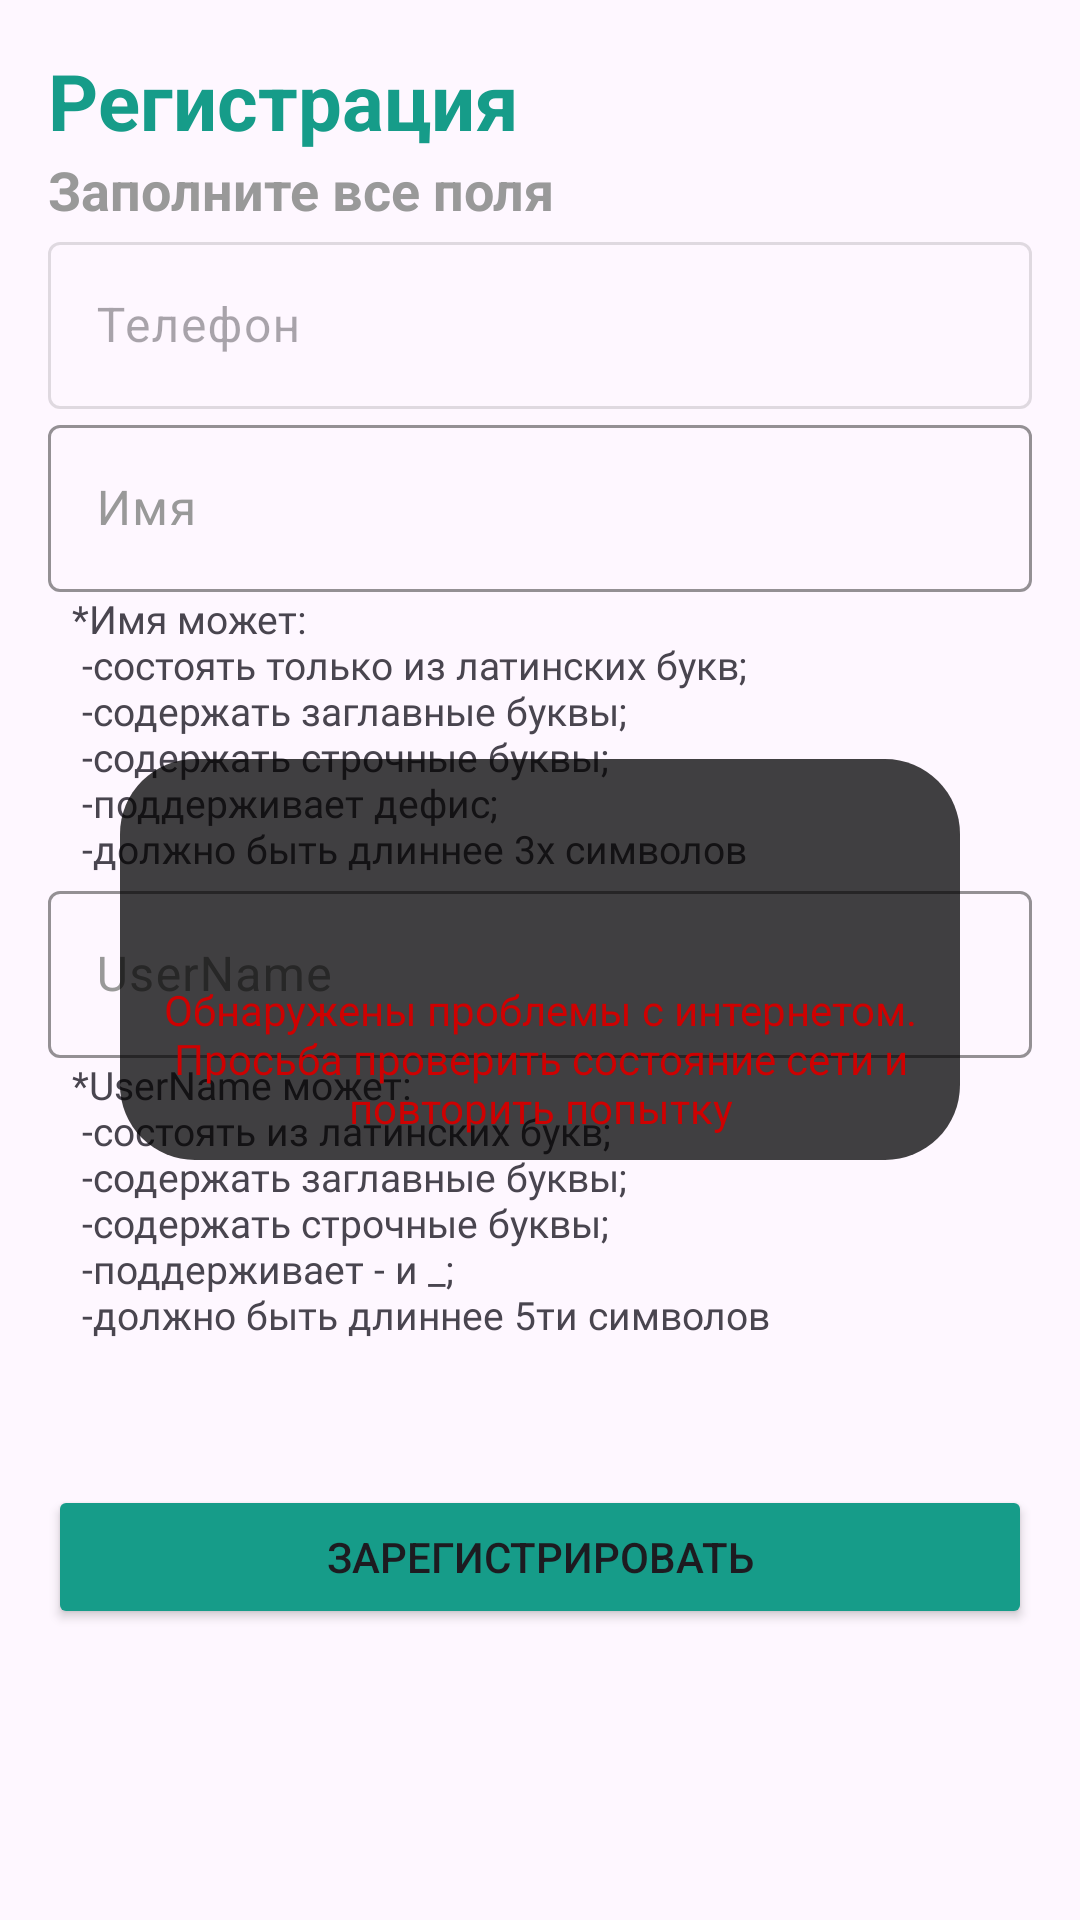

Produce the Android XML layout that renders to this screen, including the resource entries it uses.
<!-- AndroidManifest.xml: application theme Theme.Mango_test_task -->
<!-- res/layout/fragment_registration.xml -->
<?xml version="1.0" encoding="utf-8"?>
<FrameLayout xmlns:android="http://schemas.android.com/apk/res/android"
    xmlns:app="http://schemas.android.com/apk/res-auto"
    xmlns:tools="http://schemas.android.com/tools"
    android:layout_width="match_parent"
    android:layout_height="match_parent"
    tools:context=".feature.auth.presentation.registration.RegistrationFragment">

    <LinearLayout
        android:layout_width="match_parent"
        android:orientation="vertical"
        android:layout_marginTop="16dp"
        android:layout_marginHorizontal="16dp"
        android:layout_height="wrap_content">

        <TextView
            android:layout_width="match_parent"
            android:layout_height="wrap_content"
            android:text="@string/registration_title"
            android:textColor="@color/green_200"
            android:textSize="26sp"
            android:textStyle="bold" />

        <TextView
            android:layout_width="match_parent"
            android:layout_height="wrap_content"
            android:text="@string/registration_message"
            android:textColor="@color/grey_200"
            android:textSize="18sp"
            android:textStyle="bold" />

        <com.google.android.material.textfield.TextInputLayout
            android:layout_width="match_parent"
            android:layout_height="wrap_content"
            android:enabled="false"
            android:hint="@string/root_phone"
            app:boxStrokeColor="@color/green_200"
            app:hintTextColor="@color/green_200">

            <com.google.android.material.textfield.TextInputEditText
                android:id="@+id/phone_number"
                android:layout_width="match_parent"
                android:layout_height="wrap_content" />
        </com.google.android.material.textfield.TextInputLayout>

        <com.google.android.material.textfield.TextInputLayout
            android:id="@+id/name_layout"
            android:layout_width="match_parent"
            android:layout_height="wrap_content"
            android:hint="@string/root_name"
            android:textColorHint="@color/grey_200"
            app:boxStrokeColor="@color/green_200"
            app:endIconMode="clear_text"
            app:errorTextColor="@color/error"
            app:hintTextColor="@color/green_200">

            <com.google.android.material.textfield.TextInputEditText
                android:id="@+id/name"
                android:layout_width="match_parent"
                android:layout_height="wrap_content" />
        </com.google.android.material.textfield.TextInputLayout>

        <TextView
            android:layout_width="wrap_content"
            android:layout_height="wrap_content"
            android:fontFamily="@font/roboto_light"
            android:textSize="13sp"
            android:layout_marginStart="8dp"
            android:text="@string/registration_help_name"/>
        <com.google.android.material.textfield.TextInputLayout
            android:id="@+id/user_name_layout"
            android:layout_width="match_parent"
            android:layout_height="wrap_content"
            android:hint="@string/root_userName"
            android:textColorHint="@color/grey_200"
            app:boxStrokeColor="@color/green_200"
            app:endIconMode="clear_text"
            app:errorTextColor="@color/error">

            <com.google.android.material.textfield.TextInputEditText
                android:id="@+id/user_name"
                android:layout_width="match_parent"
                android:layout_height="wrap_content" />
        </com.google.android.material.textfield.TextInputLayout>

        <TextView
            android:layout_width="wrap_content"
            android:layout_height="wrap_content"
            android:layout_marginStart="8dp"
            android:fontFamily="@font/roboto_light"
            android:text="@string/registration_help_user_name"
            android:textSize="13sp" />
        <ProgressBar
            android:id="@+id/progress_bar"
            android:layout_width="wrap_content"
            android:indeterminateTint="@color/green_200"
            android:layout_gravity="center"
            android:visibility="invisible"
            android:layout_height="wrap_content"/>

        <Button
            android:id="@+id/registration_button"
            android:layout_width="match_parent"
            android:layout_height="wrap_content"
            android:backgroundTint="@color/green_200"
            android:text="@string/registration_button" />

    </LinearLayout>

    <include layout="@layout/error_internet_tem"
        android:id="@+id/error_network"
        android:layout_gravity="center"
        android:layout_width="match_parent"
        android:layout_height="wrap_content" />

</FrameLayout>
<!-- res/layout/error_internet_tem.xml (included above) -->
<?xml version="1.0" encoding="utf-8"?>
<FrameLayout xmlns:android="http://schemas.android.com/apk/res/android"
    xmlns:app="http://schemas.android.com/apk/res-auto"
    android:layout_width="match_parent"
    android:id="@+id/error"
    android:layout_height="match_parent">

    <LinearLayout
        android:layout_width="match_parent"
        android:layout_marginHorizontal="40dp"
        android:orientation="vertical"
        android:layout_gravity="center"
        android:background="@drawable/bg_error_internet"
        android:layout_height="wrap_content">

        <ImageView
            android:layout_marginTop="16dp"
            android:layout_width="50dp"
            android:layout_height="50dp"
            android:layout_gravity="center"
            android:src="@drawable/ic_wifi_off"
            app:tint="@color/error" />

        <TextView
            android:layout_width="match_parent"
            android:layout_height="wrap_content"
            android:textColor="@color/error"
            android:gravity="center"
            android:padding="8dp"
            android:text="@string/error_network_message"
            />

    </LinearLayout>

</FrameLayout>
<!-- resources referenced by this layout -->
<resources>
  <color name="error">#CE0101</color>
  <color name="green_200">#169C89</color>
  <color name="grey_200">#999999</color>
  <!-- drawable bg_error_internet (drawable) -->
  <?xml version="1.0" encoding="utf-8"?>
  <shape xmlns:android="http://schemas.android.com/apk/res/android" android:shape="rectangle">
  
      <corners android:radius="25dp"/>
      <solid android:color="@color/error_internet_bg"/>
  
  </shape>
  <string name="error_network_message">Обнаружены проблемы с интернетом. Просьба проверить
          состояние сети и повторить попытку</string>
  <string name="registration_button">Зарегистрировать</string>
  <string name="registration_help_name">*Имя может:\n
           -состоять только из латинских букв;\n
          -содержать заглавные буквы;\n
          -содержать строчные буквы;\n
          -поддерживает дефис;\n
          -должно быть длиннее 3x символов</string>
  <string name="registration_help_user_name">*UserName может:\n
           -состоять из латинских букв;\n
          -содержать заглавные буквы;\n
          -содержать строчные буквы;\n
          -поддерживает - и _;\n
          -должно быть длиннее 5ти символов</string>
  <string name="registration_message">Заполните все поля</string>
  <string name="registration_title">Регистрация</string>
  <string name="root_name">Имя</string>
  <string name="root_phone">Телефон</string>
  <string name="root_userName">UserName</string>
  <style name="Theme.Mango_test_task" parent="Base.Theme.Mango_test_task" />
  <color name="error_internet_bg">#BE000000</color>
  <style name="Base.Theme.Mango_test_task" parent="Theme.Material3.DayNight.NoActionBar">
          
          
      </style>
</resources>
